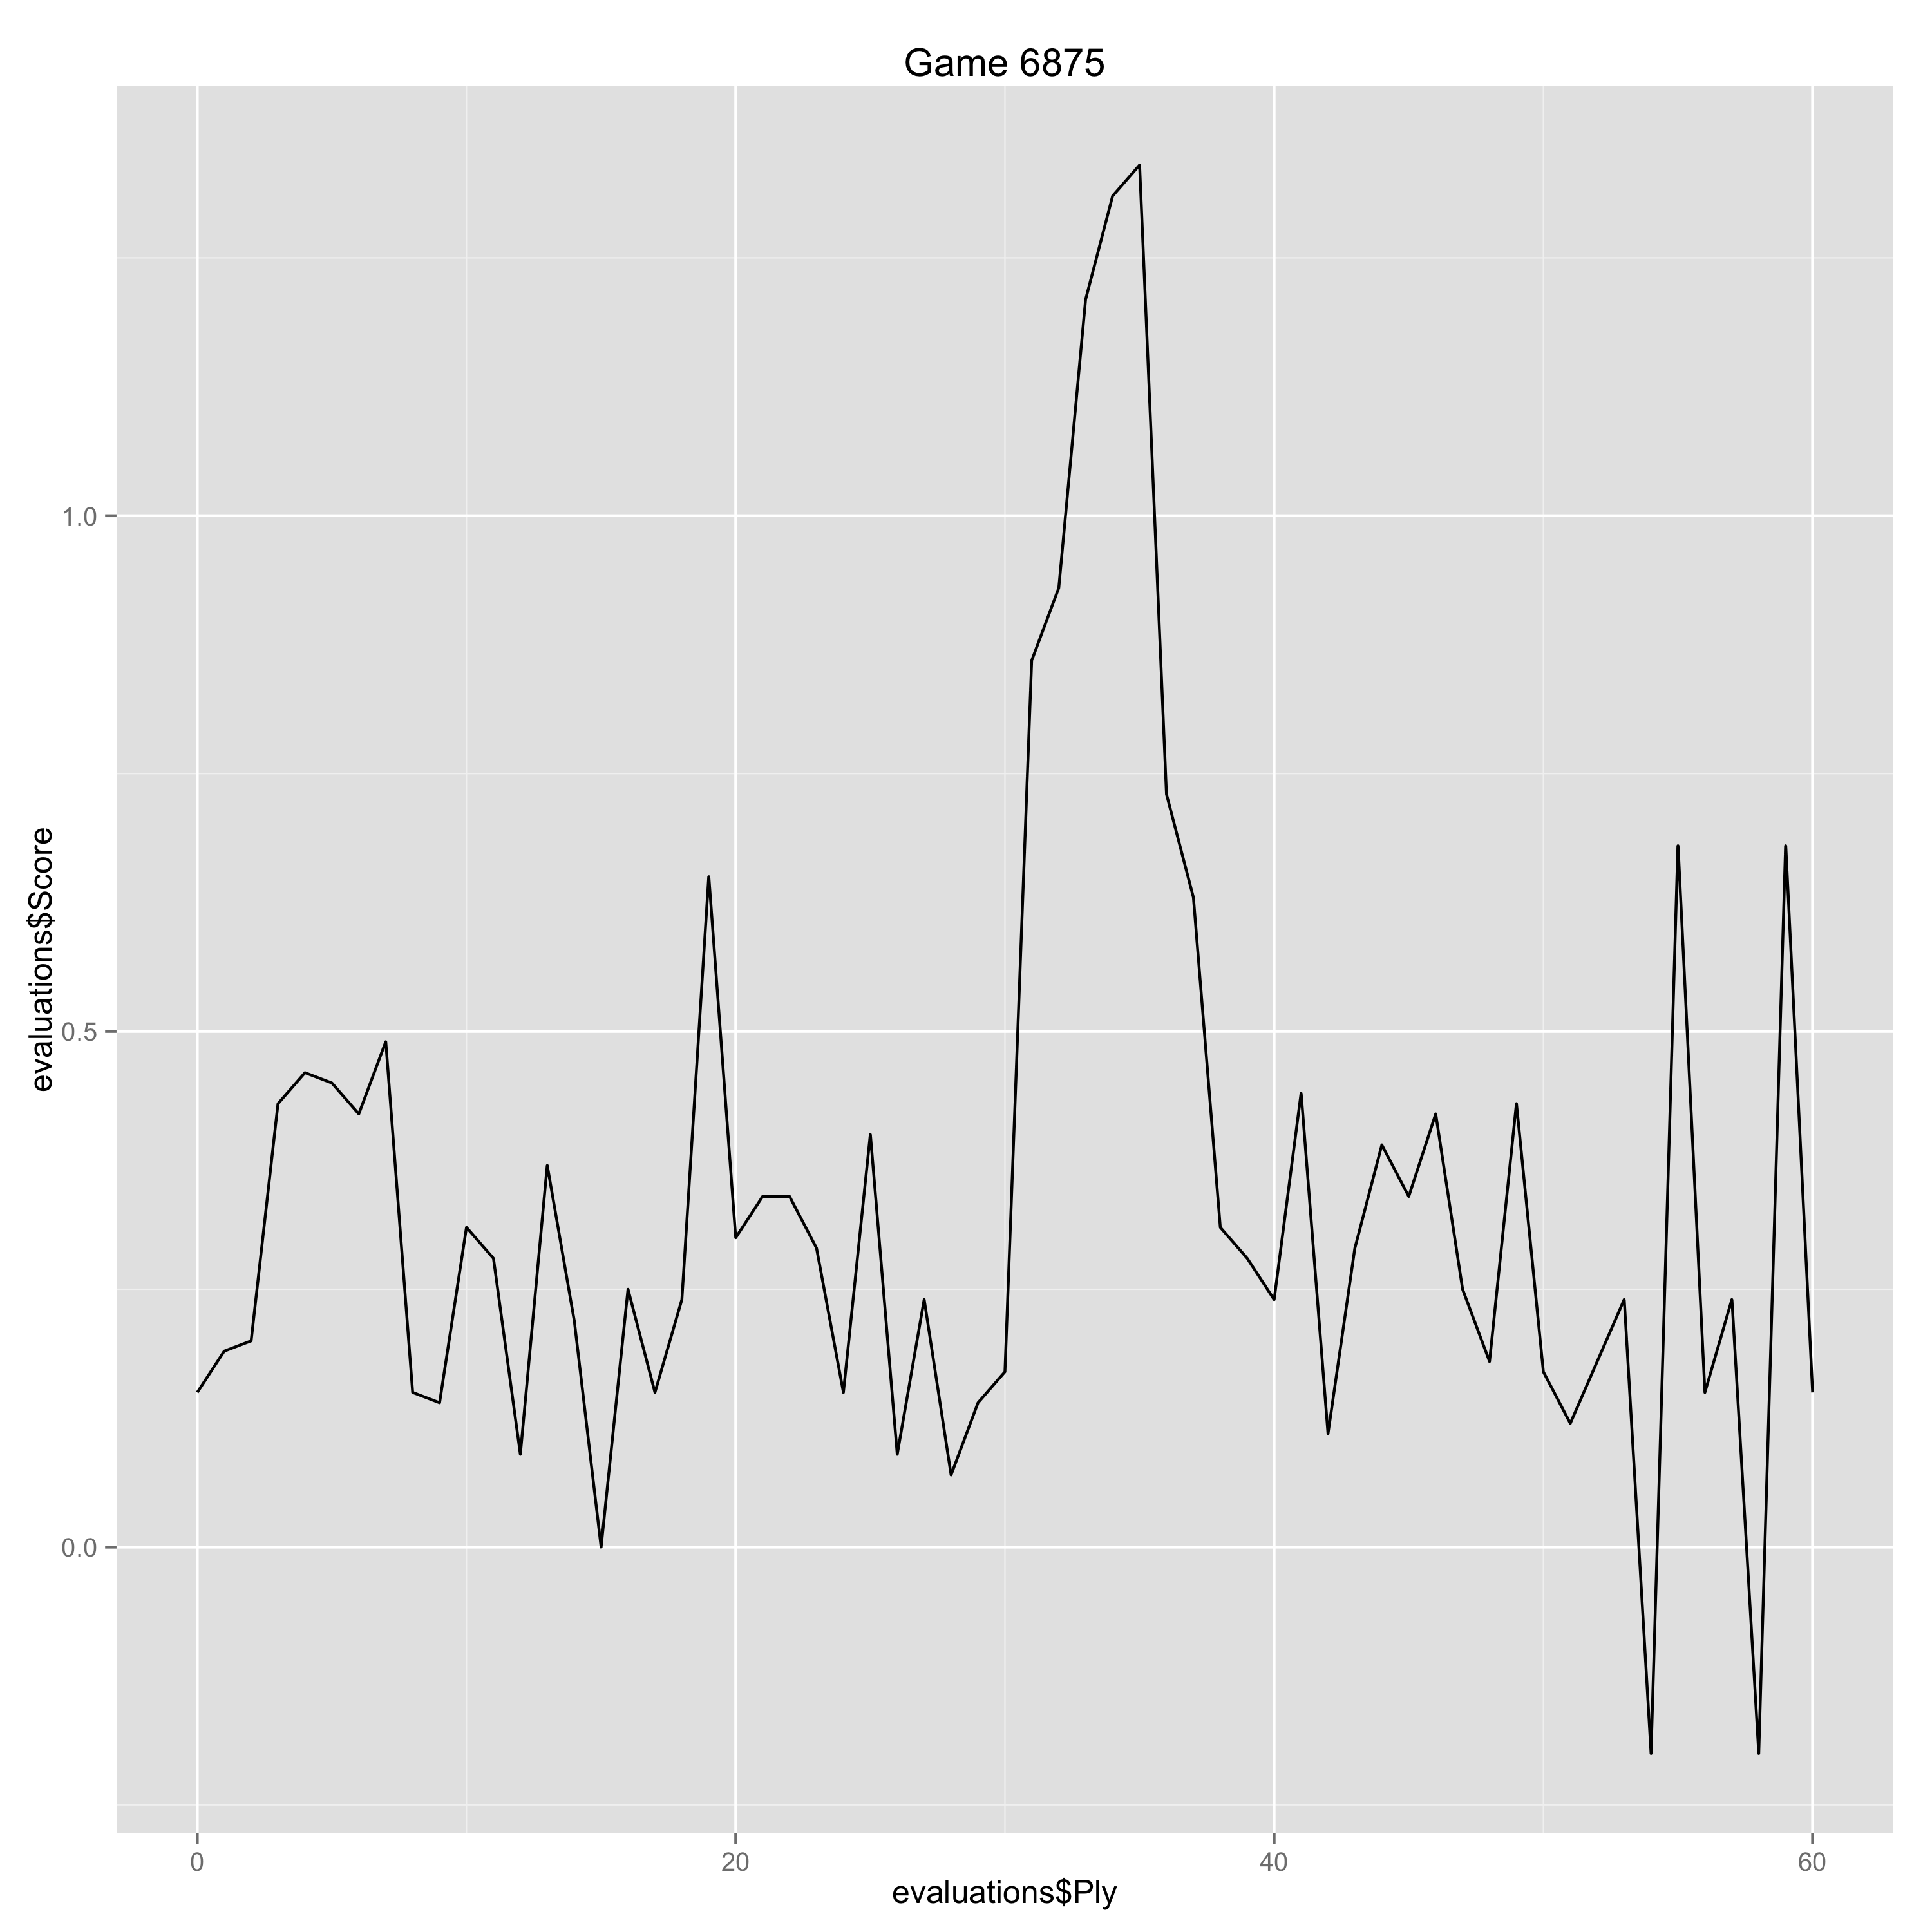

The table this chart was drawn from, first rows:
Ply, Move, White, Black, Score, Eval, Comment
0, [1], d4, , 0.15, 0.15, 
1, [1], , Nf6, 0.19, -0.04, 
2, [2], c4, , 0.2, 0.01, 
3, [2], , g6, 0.43, -0.23, 
4, [3], Nc3, , 0.46, 0.03, 
5, [3], , d5, 0.45, 0.01, 
6, [4], Nf3, , 0.42, -0.03, 
7, [4], , Bg7, 0.49, -0.07, 
8, [5], Qb3, , 0.15, -0.34, 
9, [5], , dxc4, 0.14, 0.01, 
10, [6], Qxc4, , 0.31, 0.17, 
11, [6], , O-O, 0.28, 0.03, 
12, [7], e4, , 0.09, -0.19, 
13, [7], , a6, 0.37, -0.28, 
14, [8], Be2, , 0.22, -0.15, 
15, [8], , b5, 0.0, 0.22, 
16, [9], Qb3, , 0.25, 0.25, 
17, [9], , c5, 0.15, 0.1, 
18, [10], dxc5, , 0.24, 0.09, 
19, [10], , Be6, 0.65, -0.41, 
20, [11], Qc2, , 0.3, -0.35, 
21, [11], , Nbd7, 0.34, -0.04, 
22, [12], Be3, , 0.34, 0.0, 
23, [12], , Rc8, 0.29, 0.05, 
24, [13], Rd1, , 0.15, -0.14, 
25, [13], , b4, 0.4, -0.25, 
26, [14], Nd5, , 0.09, -0.31, 
27, [14], , Bxd5, 0.24, -0.15, 
28, [15], exd5, , 0.07, -0.17, 
29, [15], , Nxc5, 0.14, -0.07, 
30, [16], O-O, , 0.17, 0.03, 
31, [16], , Qb6, 0.86, -0.69, 
32, [17], Ne5, , 0.93, 0.07, 
33, [17], , Qd6, 1.21, -0.28, 
34, [18], Nc6, , 1.31, 0.1, 
35, [18], , Nb7, 1.34, -0.03, 
36, [19], Bf4, , 0.73, -0.61, 
37, [19], , e5, 0.63, 0.1, 
38, [20], Bg5, , 0.31, -0.32, 
39, [20], , Nxd5, 0.28, 0.03, 
40, [21], Rxd5, , 0.24, -0.04, 
41, [21], , Rxc6, 0.44, -0.2, 
42, [22], Qb3, , 0.11, -0.33, 
43, [22], , Qe6, 0.29, -0.18, 
44, [23], Rfd1, , 0.39, 0.1, 
45, [23], , a5, 0.34, 0.05, 
46, [24], Bb5, , 0.42, 0.08, 
47, [24], , Rc7, 0.25, 0.17, 
48, [25], Be3, , 0.18, -0.07, 
49, [25], , Qf6, 0.43, -0.25, 
50, [26], h3, , 0.17, -0.26, 
51, [26], , e4, 0.12, 0.05, 
52, [27], Bd4, , 0.18, 0.06, 
53, [27], , Qe6, 0.24, -0.06, 
54, [28], Bd7, , -0.2, -0.44, 
55, [28], , Qa6, 0.68, -0.88, 
56, [29], Bb5, , 0.15, -0.53, 
57, [29], , Qe6, 0.24, -0.09, 
58, [30], Bd7, , -0.2, -0.44, 
59, [30], , Qa6, 0.68, -0.88, 
... 1 more rows
